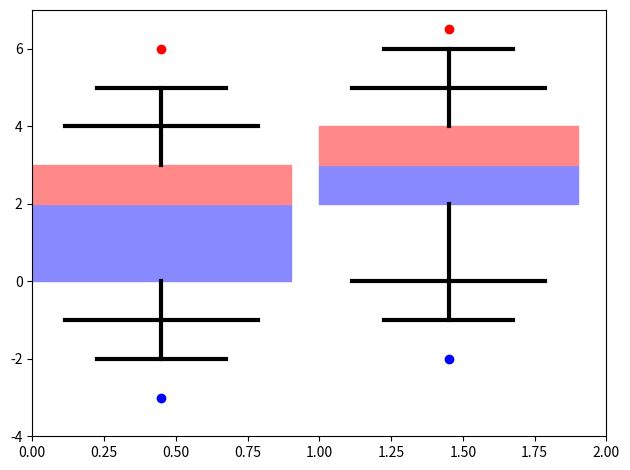

The script that saved this image:
import os

##
## remove LD_LIBRARY_PATH to avoid a configuration issue with the conda installation
##

import sys
if "--RESTART" in sys.argv:
  sys.argv.pop( sys.argv.index( "--RESTART" ) )
elif "LD_LIBRARY_PATH" in os.environ:
  cmd = " ".join( sys.argv )
  os.popen( "(unset LD_LIBRARY_PATH;python %s --RESTART)" % cmd )
  sys.exit(0)

import matplotlib.pyplot as plt
import numpy
from matplotlib.patches import Ellipse, Polygon, Rectangle

class WGIPriority(object):
  def __init__(self,ifile="AR6_priority_variables_02.csv" ):
    ii = open( ifile ).readlines()
    self.ee = dict()
    for l in ii:
      id, units = l.split( "\t" )[:2]
      self.ee[id] = units

class mbox(object):
  def __init__(self, subp, ax ):
    self.subp = subp
    self.ax = ax

  def add(self, xl, xh, yy):
    assert len(yy) in [9,13], 'Set up for 9 or 13 percentiles'
    if len(yy) == 9:
      q1 = yy[3]
      q3 = yy[5]
      me = yy[4]
      i999, i99, i95, i001, i01, i05 = (0,1,2,8,7,6)
    else:
      q1 = yy[5]
      q3 = yy[7]
      me = yy[6]
      i999, i99, i95, i001, i01, i05 = (0,2,3,12,10,9)

    xm = (xl+xh)*.5
    xl1 = xm + 0.75*(xl-xm)
    xh1 = xm + 0.75*(xh-xm)
    xl2 = xm + 0.5*(xl-xm)
    xh2 = xm + 0.5*(xh-xm)
    self.ax.add_patch(Polygon([[xl, q1], [xl, me], [xh, me], [xh, q1]], closed=True,
                      fill=True, color='#8888ff'))
    self.ax.add_patch(Polygon([[xl, q3], [xl, me], [xh, me], [xh, q3]], closed=True,
                      fill=True, color='#ff8888'))
    self.subp.plot( [xm,xm], [yy[i99],q1], linewidth=3, color='black' )
    self.subp.plot( [xl1,xh1], [yy[i95],yy[i95]], linewidth=3, color='black' )
    self.subp.plot( [xl2,xh2], [yy[i99],yy[i99]], linewidth=3, color='black' )
    self.subp.plot( [xm,xm], [yy[i01],q3], linewidth=3, color='black' )
    self.subp.plot( [xl1,xh1], [yy[i05],yy[i05]], linewidth=3, color='black' )
    self.subp.plot( [xl2,xh2], [yy[i01],yy[i01]], linewidth=3, color='black' )
    self.subp.plot( [xm,], [yy[i999],], marker='o', color='blue' )
    self.subp.plot( [xm,], [yy[i001],], marker='o', color='red' )


def boxplot( dd, var, boxLegend = True, units="1" ): 
   fig, ax = plt.subplots()
   ax.set_xticklabels('')
   ax.set_yticklabels('')
   fig.set_size_inches(9.,6.)

   n_groups = len(dd.keys())
   ks = sorted( dd.keys() )
   index = numpy.arange(n_groups  )
   bar_width = 1.0

   opacity = 0.8
   m = mbox(plt, ax)
   ii = 0
   for k in ks:
     rec = dd[k]["percentiles"][:]
     rec.reverse()
     m.add( ii +.1, ii+.9, rec )
     ii += 1
   ##refrec = cc[table][var]
   ##refv = getRef( refrec, var )
   ##if refv != False:
     ##x = ax.get_xlim()
     ##print 'Trying line plot for CMIP5 ref:',var,x,refv
     ##plt.plot( x, [refv[0],refv[0]], color='#0000ff', alpha=0.7, linewidth=3 )
     ##plt.plot( x, [refv[1],refv[1]], color='#ff0000', alpha=0.7, linewidth=3 )
     ##plt.plot( x, [refv[2],refv[2]], color='#00ff00', alpha=0.7, linewidth=2 )
     ##plt.plot( x, [refv[3],refv[3]], color='#aa00aa', alpha=0.7, linewidth=2 )

   plt.xlabel('Model')
   plt.ylabel(var)
   leg1 = Rectangle((0, 0), 0, 0, alpha=0.0)
   if boxLegend:
     leg = plt.legend( (leg1,leg1,leg1,leg1), ('boxes: quartiles','first bar: 5%, 95%','2nd bar: 1%,99%', 'circles: 0.1%,99.9%'), fontsize = 'x-small')
     leg.get_frame().set_alpha(0.5)
   plt.title('Ranges for %s historical CMIP6' % var )
   xt = ["%s %s" % tuple(x.split("_")[:2]) for x in ks]
   if len(ks) > 28:
     plt.xticks(index + bar_width, xt, rotation=40, ha='right', fontsize=8)
   else:
     plt.xticks(index + bar_width, xt, rotation=40, ha='right')

   ytfmt = {"hurs":"%3i%%", "tas":"%3.0fK"}
   yt = ax.get_yticks()
   if var in ytfmt:
     this_ytfmt = ytfmt[var]
   else:
     this_ytfmt = "%s"
     if units != "1":
       this_ytfmt += units
       if units == "%":
         this_ytfmt += "%"

   ax.set_yticklabels( [this_ytfmt % y for y in yt] )

   plt.tight_layout()
   setyl = False
   ##ax.set_ylim( [160.,340.] )
   if setyl:
     v1 = var + '_pp'
     dpith=17
     plt.ylim( self.ylims[var]  )
   else:
     v1 = var
     dpith=20
   plt.savefig( 'box_%s.png' % v1, dpi=150)
   plt.savefig( 'th_box_%s.png' % v1, dpi=dpith)

    
def example():
  fig, ax = plt.subplots()
  m = mbox(plt,ax)
  m.add( 0., .9, [-3.,-2.,-1.,0.,2.,3.,4.,5.,6.] )
  m.add( 1., 1.9, [-2.,-1.,0.,2.,3.,4.,5.,6.,6.5] )
  ax.set_ylim([-4.,7.])
  ax.set_xlim([0.,2.])
  ##plt.legend( ('label','l2'), numpoints=0 )
  plt.tight_layout()
  plt.show()

def plot_json(ifile):
    ee = json.load( open( ifile, "r" ) )
    ipath = sys.argv[1]
    ifile = ipath.rpartition("/")[-1]
    var = ifile.split("_")[0]
    wg1 =  WGIPriority()
    units = wg1.ee["Amon.%s" % var]
    print ( var, units )
    boxplot( ee["data"], var, boxLegend = True, units=units )

if __name__ == "__main__":
  import sys
  if len(sys.argv) == 1:
    example()
  else:
    import json
    plot_json( sys.argv[1] )
